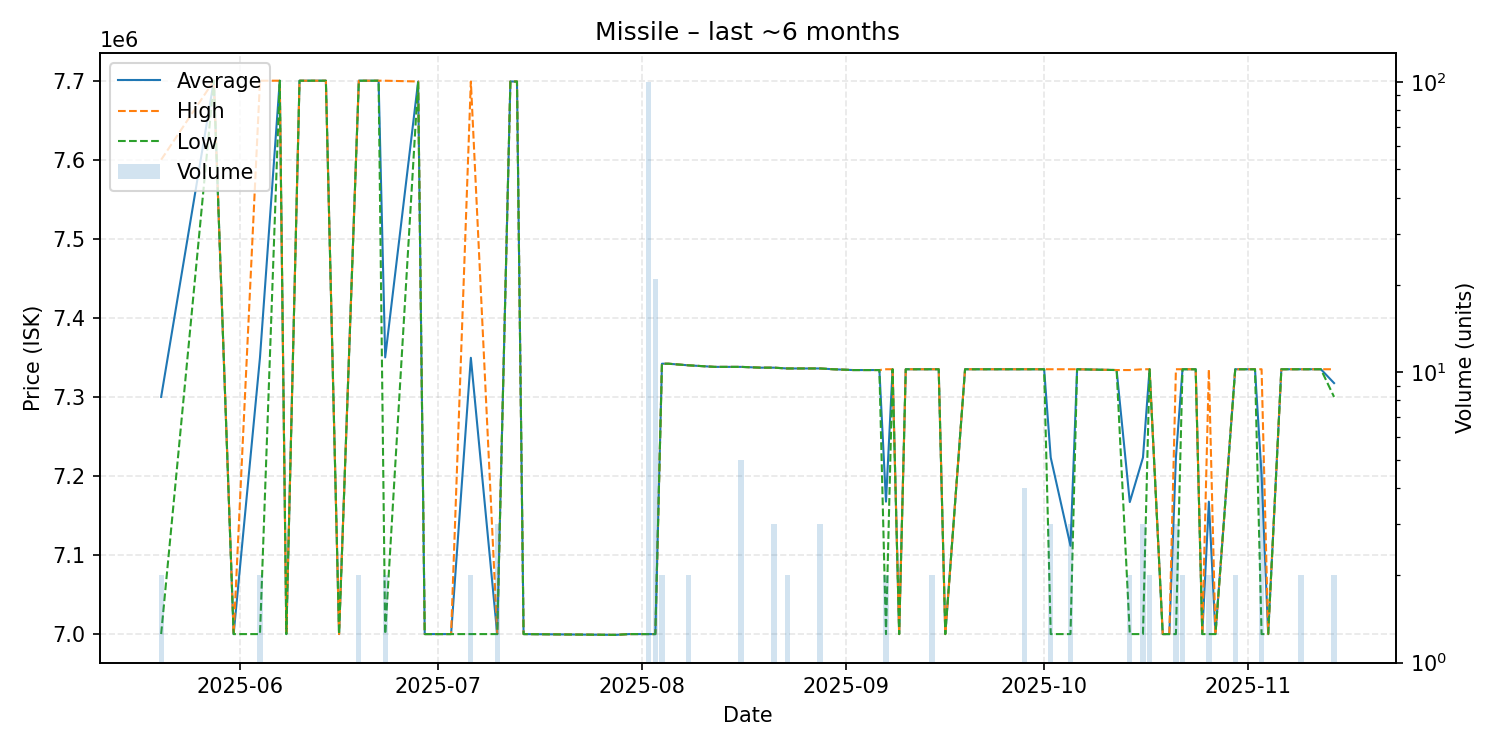

Source data for this figure (header and first rows):
date, average, highest, lowest, order_count, volume
2025-05-20, 7300000, 7600000, 7000000, 2, 2
2025-05-28, 7700000, 7700000, 7700000, 1, 1
2025-05-31, 7000000, 7000000, 7000000, 1, 1
2025-06-04, 7350000, 7700000, 7000000, 2, 2
2025-06-07, 7700000, 7700000, 7700000, 1, 1
2025-06-08, 7000000, 7000000, 7000000, 1, 1
2025-06-10, 7700000, 7700000, 7700000, 1, 1
2025-06-14, 7700000, 7700000, 7700000, 1, 1
2025-06-16, 7000000, 7000000, 7000000, 1, 1
2025-06-19, 7700000, 7700000, 7700000, 2, 2
2025-06-22, 7700000, 7700000, 7700000, 1, 1
2025-06-23, 7350000, 7700000, 7000000, 2, 2
2025-06-28, 7699000, 7699000, 7699000, 1, 1
2025-06-29, 7000000, 7000000, 7000000, 1, 1
2025-06-30, 7000000, 7000000, 7000000, 1, 1
2025-07-03, 7000000, 7000000, 7000000, 1, 1
2025-07-06, 7349500, 7699000, 7000000, 2, 2
2025-07-10, 7000000, 7000000, 7000000, 3, 3
2025-07-12, 7699000, 7699000, 7699000, 1, 1
2025-07-13, 7699000, 7699000, 7699000, 1, 1
2025-07-14, 7000000, 7000000, 7000000, 1, 1
2025-07-28, 6999000, 6999000, 6999000, 1, 1
2025-07-30, 7000000, 7000000, 7000000, 1, 1
2025-07-31, 7000000, 7000000, 7000000, 1, 1
2025-08-02, 7000000, 7000000, 7000000, 1, 100
2025-08-03, 7000000, 7000000, 7000000, 2, 21
2025-08-04, 7342000, 7342000, 7342000, 2, 2
2025-08-05, 7342000, 7342000, 7342000, 1, 1
2025-08-08, 7340000, 7340000, 7340000, 1, 2
2025-08-12, 7338000, 7338000, 7338000, 1, 1
2025-08-16, 7338000, 7338000, 7338000, 2, 5
2025-08-19, 7337000, 7337000, 7337000, 1, 1
2025-08-21, 7337000, 7337000, 7337000, 1, 3
2025-08-23, 7336000, 7336000, 7336000, 2, 2
2025-08-24, 7336000, 7336000, 7336000, 1, 1
2025-08-28, 7336000, 7336000, 7336000, 2, 3
2025-08-30, 7335000, 7335000, 7335000, 1, 1
2025-09-02, 7334000, 7334000, 7334000, 1, 1
2025-09-03, 7334000, 7334000, 7334000, 1, 1
2025-09-06, 7334000, 7334000, 7334000, 1, 1
2025-09-07, 7167500, 7335000, 7000000, 2, 2
2025-09-08, 7335000, 7335000, 7335000, 1, 1
2025-09-09, 7000000, 7000000, 7000000, 1, 1
2025-09-10, 7335000, 7335000, 7335000, 1, 1
2025-09-12, 7335000, 7335000, 7335000, 1, 1
2025-09-14, 7335000, 7335000, 7335000, 2, 2
2025-09-15, 7335000, 7335000, 7335000, 1, 1
2025-09-16, 7000000, 7000000, 7000000, 1, 1
2025-09-19, 7335000, 7335000, 7335000, 1, 1
2025-09-20, 7335000, 7335000, 7335000, 1, 1
2025-09-25, 7335000, 7335000, 7335000, 1, 1
2025-09-26, 7335000, 7335000, 7335000, 1, 1
2025-09-28, 7335000, 7335000, 7335000, 2, 4
2025-09-30, 7335000, 7335000, 7335000, 1, 1
2025-10-01, 7335000, 7335000, 7335000, 1, 1
2025-10-02, 7223333, 7335000, 7000000, 3, 3
2025-10-05, 7111667, 7335000, 7000000, 3, 3
2025-10-06, 7335000, 7335000, 7335000, 1, 1
2025-10-12, 7334000, 7334000, 7334000, 1, 1
2025-10-14, 7167000, 7334000, 7000000, 2, 2
... 19 more rows
